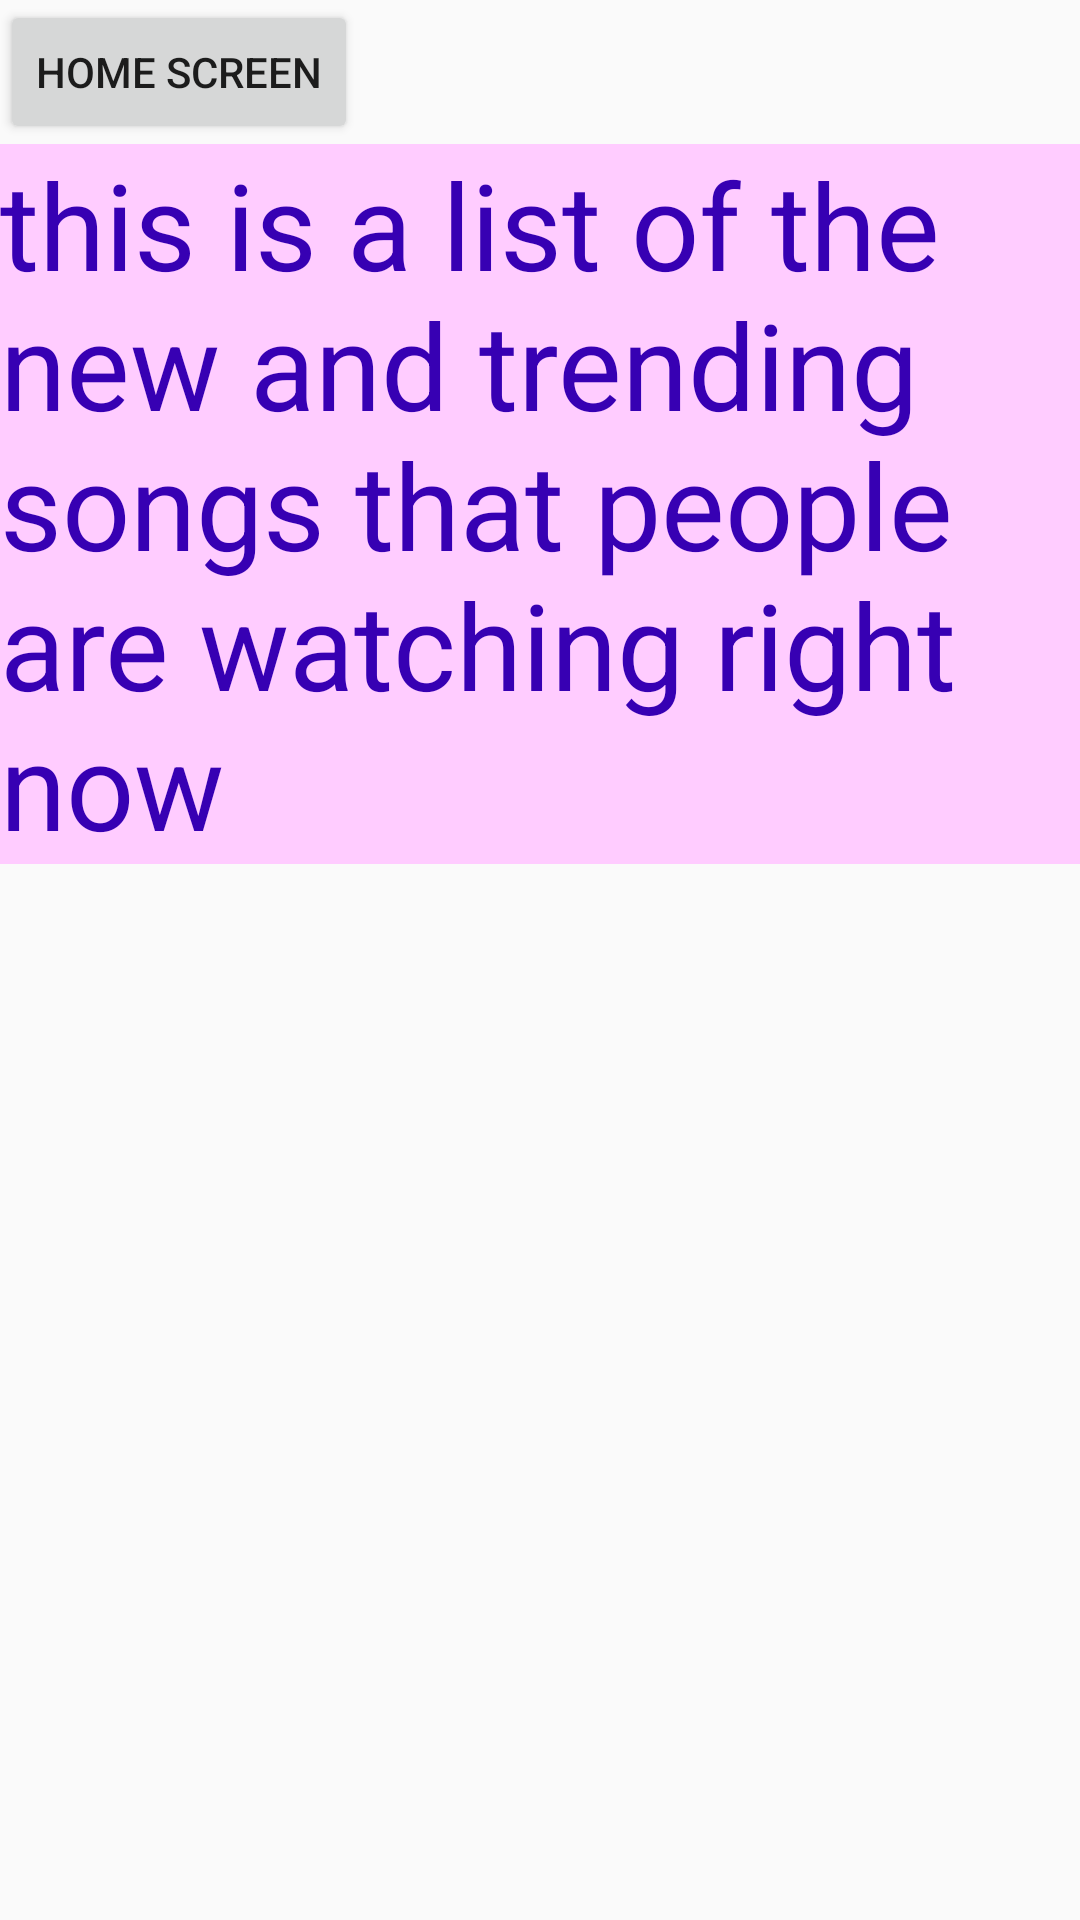

Android layout source for this screen:
<!-- AndroidManifest.xml: application theme AppTheme -->
<!-- res/layout/activity_trending.xml -->
<?xml version="1.0" encoding="utf-8"?>
<LinearLayout xmlns:android="http://schemas.android.com/apk/res/android"
    xmlns:tools="http://schemas.android.com/tools"
    android:layout_width="match_parent"
    android:layout_height="match_parent"
    android:background="@drawable/trending"
    tools:context="com.example.android.musicalstructure.Trending"
    android:orientation="vertical">

    <Button
        android:id="@+id/home_screen_button"
        android:layout_width="wrap_content"
        android:layout_height="wrap_content"
        android:text="@string/back" />

    <TextView
        style="@style/text_view_explanation"
        android:text="@string/explain_trending_activity"/>

</LinearLayout>
<!-- resources referenced by this layout -->
<resources>
  <string name="back">Home Screen</string>
  <string name="explain_trending_activity">this is a list of the new and trending songs that people are watching right now</string>
  <style name="text_view_explanation">
          <item name="android:layout_width">wrap_content</item>
          <item name="android:layout_height">wrap_content</item>
          <item name="android:textSize">40sp</item>
          <item name="android:textColor">@color/colorPrimaryDark</item>
          <item name="android:background">#ffccff</item>
      </style>
  <style name="AppTheme" parent="Theme.AppCompat.Light.DarkActionBar">
          
          <item name="colorPrimary">@color/colorPrimary</item>
          <item name="colorPrimaryDark">@color/colorPrimaryDark</item>
          <item name="colorAccent">@color/colorAccent</item>
      </style>
  <!-- not gathered from this repository: default colours our renderer supplied (Android Studio template values) -->
  <color name="colorPrimary">#FF6200EE</color>
  <color name="colorPrimaryDark">#FF3700B3</color>
  <color name="colorAccent">#FF03DAC5</color>
</resources>
